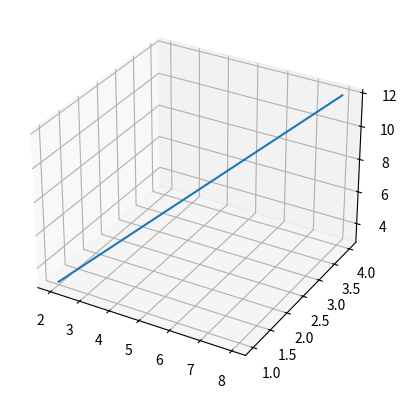

The script that saved this image:
from mpl_toolkits.mplot3d import axes3d
import matplotlib.pyplot as plt

X,Y,Z = [2,4,6,8],[1,2,3,4],[3,6,9,12]

fig = plt.figure()

ax = fig.add_subplot(1,1,1,projection='3d')

#Use chart.plot instead of chart.plot_wireframe
ax.plot(X,Y,Z)

plt.show()
